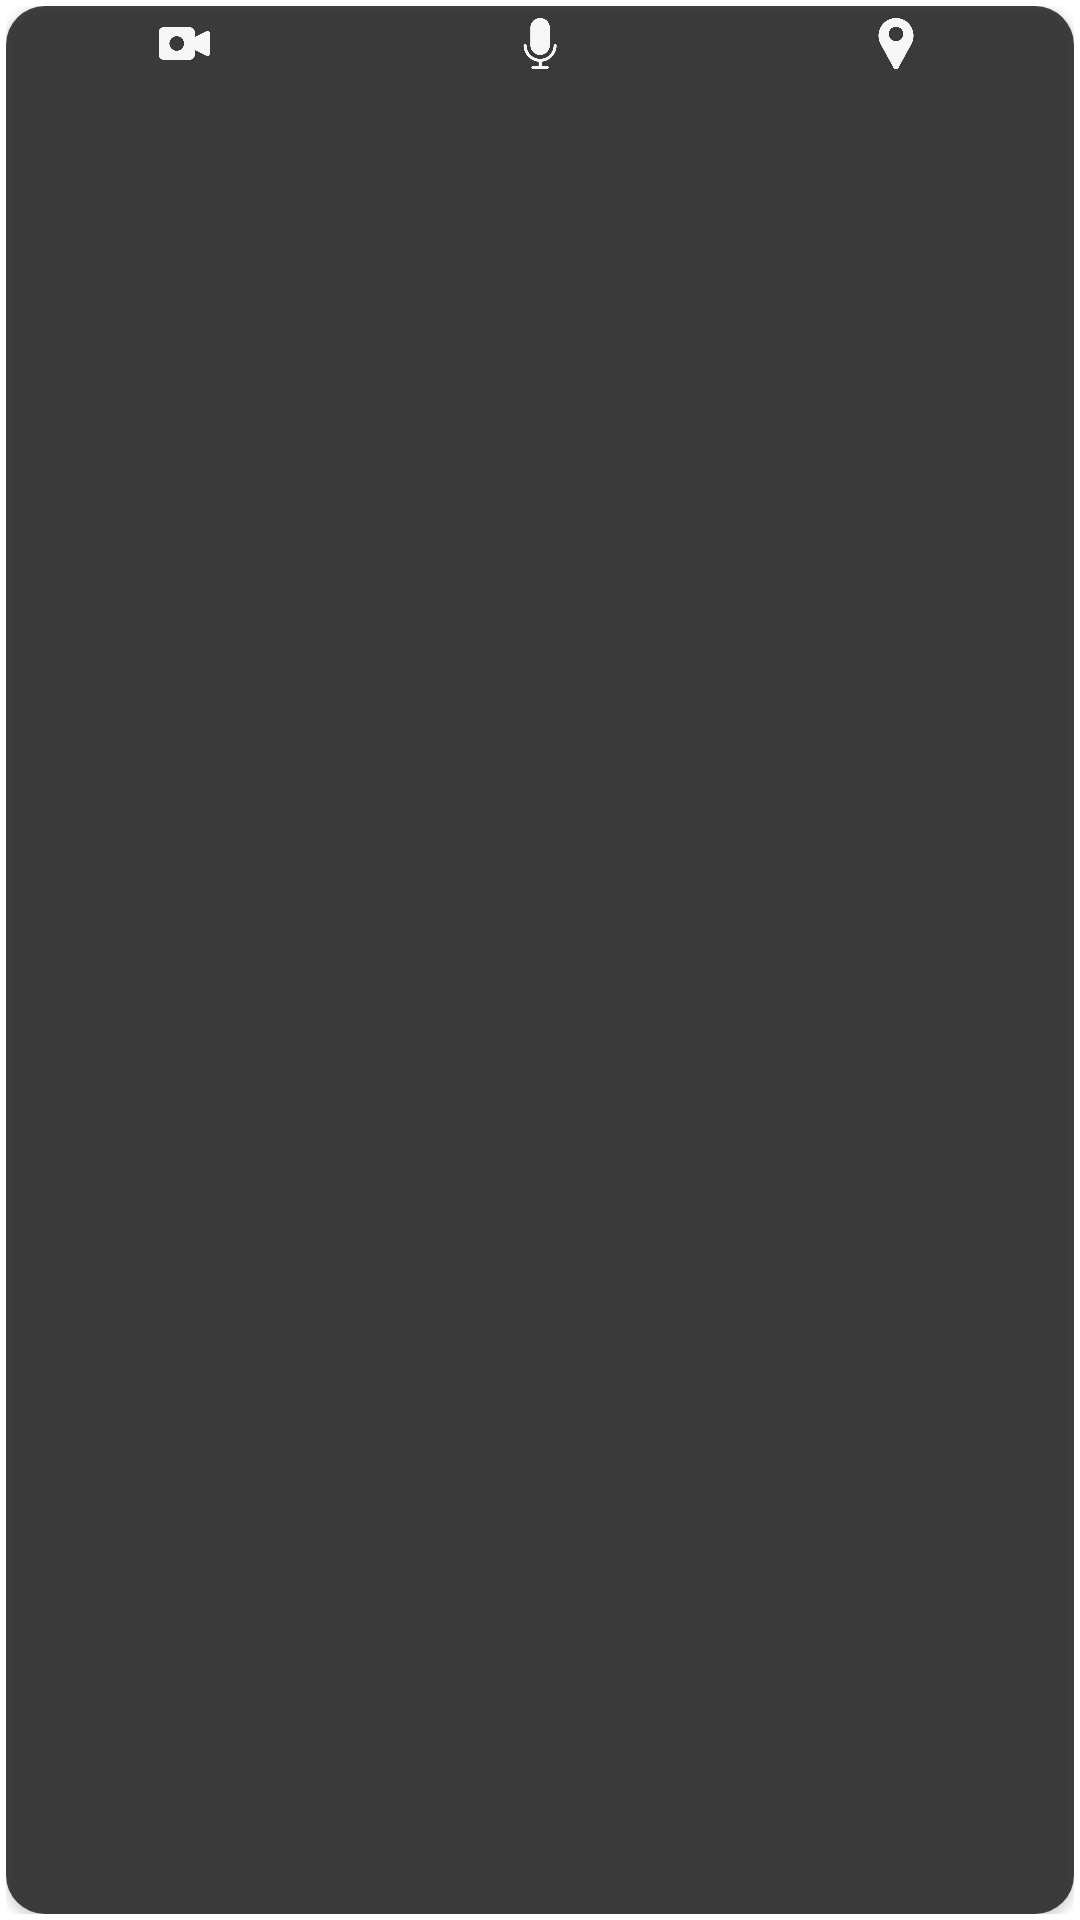

Android layout source for this screen:
<!-- AndroidManifest.xml: application theme AppTheme -->
<!-- res/layout/indicators_layout.xml -->
<?xml version="1.0" encoding="utf-8"?>
<FrameLayout
    xmlns:android="http://schemas.android.com/apk/res/android"
    xmlns:app="http://schemas.android.com/apk/res-auto"
    xmlns:tools="http://schemas.android.com/tools"
    android:layout_width="wrap_content"
    android:layout_height="wrap_content"
    android:padding="2dp">


    <androidx.cardview.widget.CardView
        android:id="@+id/cv_indicators"
        android:layout_width="match_parent"
        android:layout_height="match_parent"
        android:layout_weight="1"
        android:alpha="0.8"
        app:cardCornerRadius="13dp">

        <LinearLayout
            android:id="@+id/ll_background"
            android:layout_width="match_parent"
            android:layout_height="match_parent"
            android:orientation="horizontal"
            android:background="@color/colorAccent">

            <ImageView
                android:id="@+id/iv_cam"
                android:layout_width="25dp"
                android:layout_height="25dp"
                android:layout_weight="1"
                android:padding="4dp"
                android:src="@drawable/camera_indicator2"
                android:tint="@color/white"
                tools:ignore="UseAppTint"
                android:visibility="visible"/>

            <ImageView
                android:id="@+id/iv_mic"
                android:layout_width="25dp"
                android:layout_height="25dp"
                android:layout_weight="1"
                android:padding="4dp"
                android:src="@drawable/microphone_indicator2"
                android:tint="@color/white"
                tools:ignore="UseAppTint"
                android:visibility="visible"/>

            <ImageView
                android:id="@+id/iv_loc"
                android:layout_width="25dp"
                android:layout_height="25dp"
                android:layout_weight="1"
                android:padding="4dp"
                android:src="@drawable/location_indicator"
                android:tint="@color/white"
                tools:ignore="UseAppTint"
                android:visibility="visible"/>
        </LinearLayout>
    </androidx.cardview.widget.CardView>

</FrameLayout>
<!-- resources referenced by this layout -->
<resources>
  <color name="colorAccent">#141414 </color>
  <!-- drawable camera_indicator2: webp bitmap (drawable, 2738 bytes) -->
  <!-- drawable location_indicator: webp bitmap (drawable, 2414 bytes) -->
  <!-- drawable microphone_indicator2: webp bitmap (drawable, 3946 bytes) -->
  <style name="AppTheme" parent="Theme.MaterialComponents.Light.NoActionBar">
          
          <item name="colorPrimary">@color/colorPrimary</item>
          <item name="colorPrimaryDark">@color/colorPrimaryDark</item>
          <item name="colorAccent">@color/colorAccent</item>
          <item name="android:windowLightStatusBar">true</item>
      </style>
  <color name="colorPrimary">#432FBF</color>
  <color name="colorPrimaryDark">#FFF</color>
  <!-- not gathered from this repository: default colours our renderer supplied (Android Studio template values) -->
  <color name="white">#FFFFFFFF</color>
</resources>
